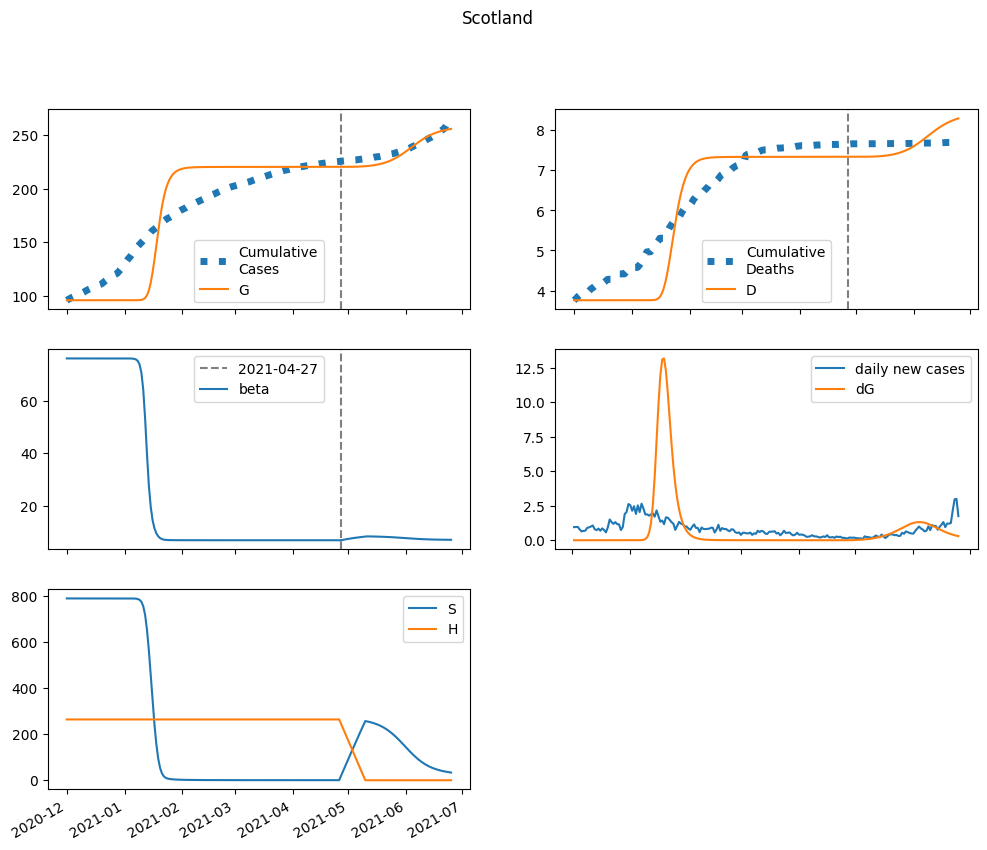

Data behind this chart, as committed beside it:
series, 2020-12-01, 2020-12-02, 2020-12-03, 2020-12-04, 2020-12-05, 2020-12-06, 2020-12-07, 2020-12-08, 2020-12-09, 2020-12-10, 2020-12-11, 2020-12-12, 2020-12-13, 2020-12-14, 2020-12-15, 2020-12-16, 2020-12-17, 2020-12-18, 2020-12-19, 2020-12-20, 2020-12-21, 2020-12-22, 2020-12-23
S, 790602, 790602, 790602, 790602, 790602, 790602, 790602, 790602, 790602, 790602, 790602, 790602, 790602, 790602, 790602, 790602, 790602, 790602, 790602, 790602, 790602, 790602, 790602
E, 0.0, 2.633249507826038e-12, 4.308084962975516e-12, 1.3194237479802302e-11, 3.164147275858661e-11, 8.256237409570949e-11, 2.0892733341427294e-10, 5.345161015519773e-10, 1.362131333403301e-09, 3.4760752518915337e-09, 8.866246670000087e-09, 2.2618780545658663e-08, 5.769927062943638e-08, 1.4719111274832877e-07, 3.7548208509735296e-07, 9.578514394242285e-07, 2.4433462865696787e-06, 6.232261758739251e-06, 1.5895344647933903e-05, 4.053690129517205e-05, 0.0001034, 0.0002635, 0.0006718
I, 3.761396125863007e-14, 2.6060500597419083e-14, 1.3039718891280098e-13, 2.7413885959178244e-13, 7.528358179381013e-13, 1.871504711713957e-12, 4.818985145042847e-12, 1.2252184909353953e-11, 3.1292691238408754e-11, 7.979299650562835e-11, 2.035824532807871e-10, 5.193078794830696e-10, 1.3247749861082698e-09, 3.379462412569939e-09, 8.620993549538842e-09, 2.1992039860079113e-08, 5.610147089275542e-08, 1.4310903504518173e-07, 3.6503663049287836e-07, 9.310499240934263e-07, 2.3744813318685116e-06, 6.05502773936849e-06, 1.5438604250913377e-05
A, 2.0125402875960793e-13, 1.905840399523172e-13, 7.815639958279602e-13, 1.7235215069123558e-12, 4.643955101504542e-12, 1.1620451597303478e-11, 2.985063843196955e-11, 7.595926978187345e-11, 1.939445423290987e-10, 4.945918637977415e-10, 1.2618434745225436e-09, 3.2188161485821813e-09, 8.21128611949628e-09, 2.094678973067018e-08, 5.3435132509768175e-08, 1.3631234395435711e-07, 3.477313794528668e-07, 8.870311146367573e-07, 2.262623292413126e-06, 5.771048969363659e-06, 1.4718323489003902e-05, 3.753316944752011e-05, 9.570139400337742e-05
IH, 0.0, 4.067074113553495e-15, 4.670739656265911e-15, 1.6227344900835406e-14, 3.703469091698403e-14, 9.827416314776021e-14, 2.471320225595588e-13, 6.336510063251313e-13, 1.6134712467204081e-12, 4.1186513623568566e-12, 1.0504155879844017e-11, 2.6798251805887367e-11, 6.835997246135295e-11, 1.743874368157375e-10, 4.4485870270140066e-10, 1.1348312594108711e-09, 2.8949406428501615e-09, 7.3849631577191505e-09, 1.883839816043211e-08, 4.805272852338907e-08, 1.2256353636565253e-07, 3.125831388301471e-07, 7.971188659280976e-07
IN, 7.486386547657492e-15, 1.391679041524002e-14, 1.7140652090723705e-14, 4.0676128618171966e-14, 8.950104842109318e-14, 2.2671510329240077e-13, 5.672256495219021e-13, 1.4463492030206785e-12, 3.68091463459422e-12, 9.389958686545453e-12, 2.3946839533834126e-11, 6.108849650416213e-11, 1.558306862784137e-10, 3.9752296553445325e-10, 1.0140724491536775e-09, 2.5868884015912228e-09, 6.599120539545072e-09, 1.6834284862725538e-08, 4.294304134524363e-08, 1.0953978095215815e-07, 2.793976298544256e-07, 7.125856139894655e-07, 1.8172177847408005e-06
D, 3759, 3759, 3759, 3759, 3759, 3759, 3759, 3759, 3759, 3759, 3759, 3759, 3759, 3759, 3759, 3759, 3759, 3759, 3759, 3759, 3759, 3759, 3759
R, 0.0, 1.1725971487365699e-14, 2.5826741436088653e-14, 7.201636036838389e-14, 1.7724408422486818e-13, 4.545961721732416e-13, 1.1517979434316106e-12, 2.9379754234812093e-12, 7.485974073828992e-12, 1.909434476574166e-11, 4.870011577399369e-11, 1.242295989953623e-10, 3.1689863110780744e-10, 8.083998582707362e-10, 2.0622092399656244e-09, 5.260667139117351e-09, 1.3419894122047508e-08, 3.423399597075937e-08, 8.732906729754921e-08, 2.2276386416769831e-07, 5.682070242236265e-07, 1.4492255768843853e-06, 3.6959396926485295e-06
G, 95811, 95811, 95811, 95811, 95811, 95811, 95811, 95811, 95811, 95811, 95811, 95811, 95811, 95811, 95811, 95811, 95811, 95811, 95811, 95811, 95811, 95811, 95811
H, 264398, 264398, 264398, 264398, 264398, 264398, 264398, 264398, 264398, 264398, 264398, 264398, 264398, 264398, 264398, 264398, 264398, 264398, 264398, 264398, 264398, 264398, 264398
beta, 76.18, 76.18, 76.18, 76.18, 76.18, 76.18, 76.18, 76.18, 76.18, 76.18, 76.18, 76.18, 76.18, 76.18, 76.18, 76.18, 76.18, 76.18, 76.18, 76.18, 76.18, 76.18, 76.18
